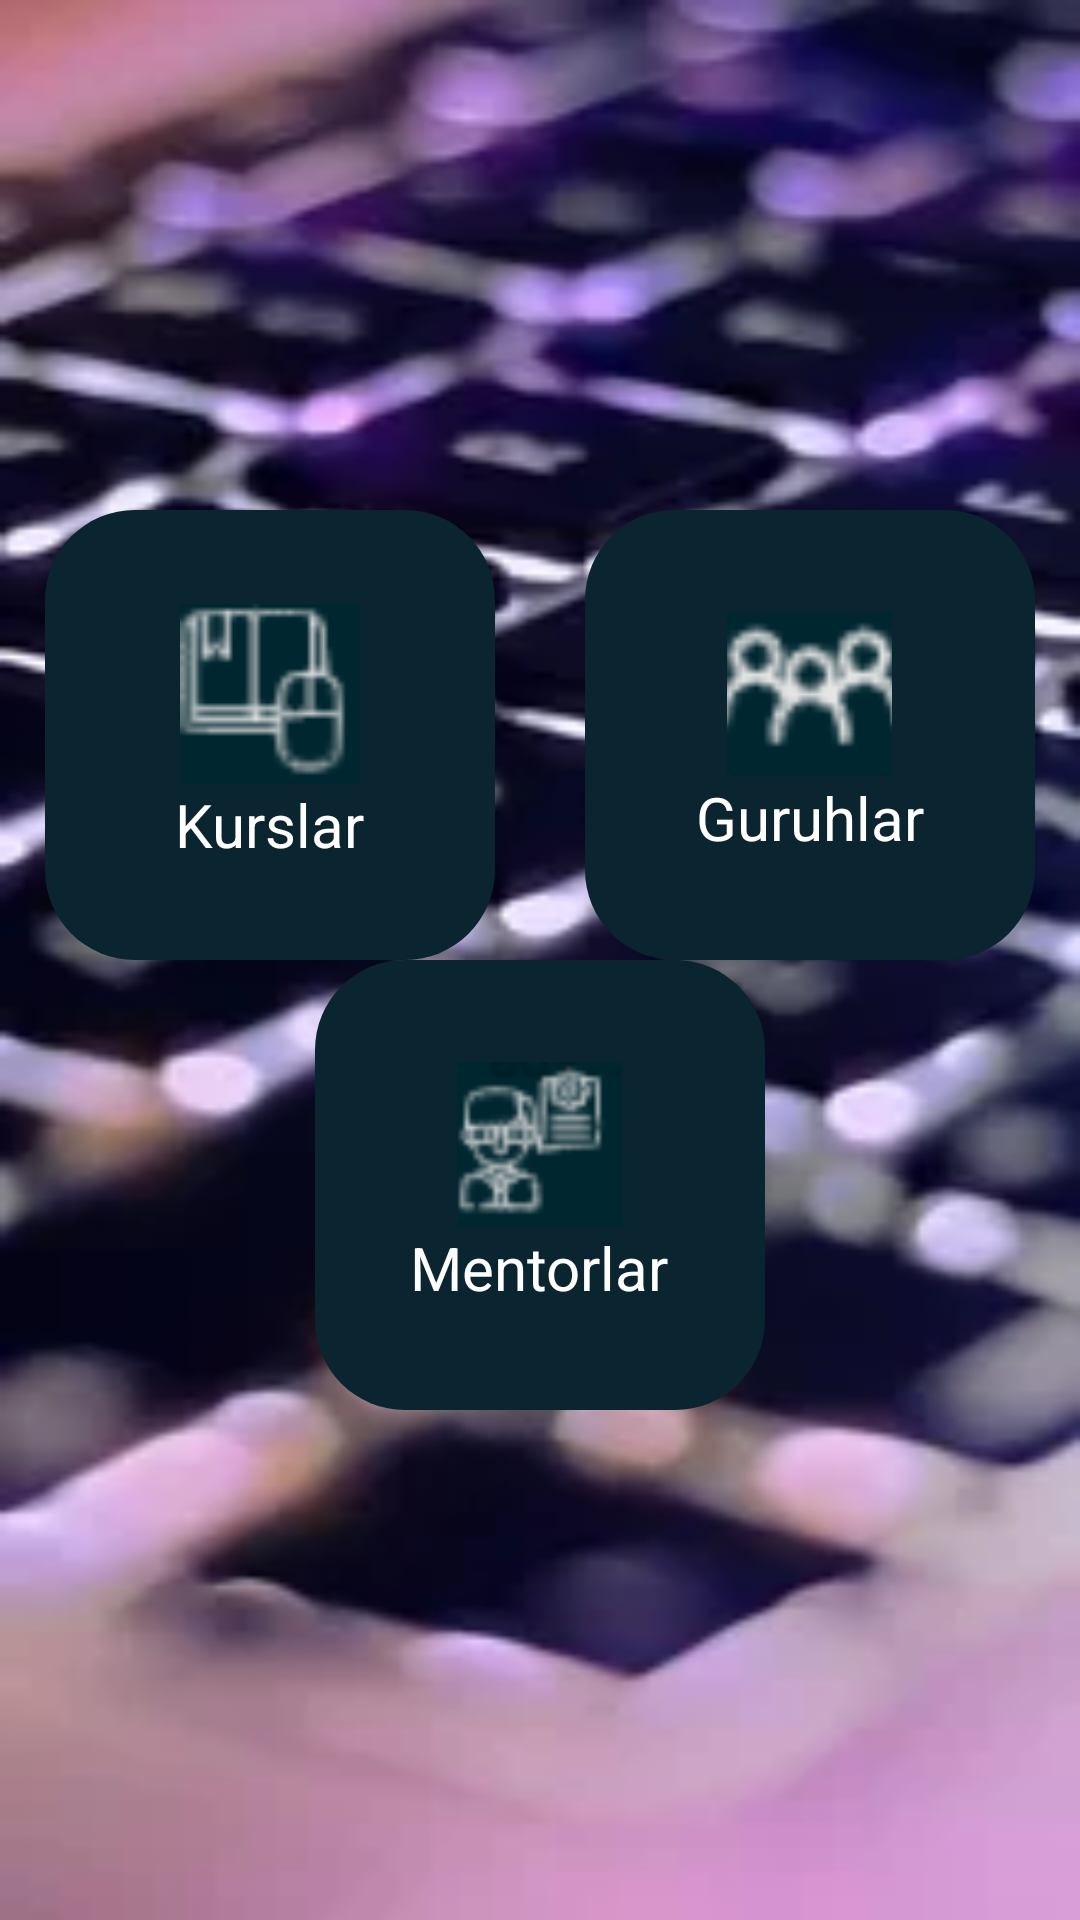

Write the Android layout XML for this screen, with the resource values it uses.
<!-- AndroidManifest.xml: application theme Theme.EducationSystems -->
<!-- res/layout/fragment_main.xml -->
<?xml version="1.0" encoding="utf-8"?>
<LinearLayout xmlns:android="http://schemas.android.com/apk/res/android"
    xmlns:tools="http://schemas.android.com/tools"
    android:layout_width="match_parent"
    android:layout_height="match_parent"
    xmlns:app="http://schemas.android.com/apk/res-auto"
    tools:context=".fragments.Main"
    android:orientation="vertical"
    android:background="@drawable/pic_background_main">
    <LinearLayout
        android:layout_width="match_parent"
        android:layout_height="match_parent"
        android:layout_weight="1">
        <LinearLayout
            android:layout_width="match_parent"
            android:layout_height="match_parent"
            android:layout_weight="1"
            android:gravity="bottom|center">
            <LinearLayout
                android:id="@+id/llCourses_main"
                android:layout_width="150dp"
                android:layout_height="150dp"
                android:background="@drawable/bg_button_main"
                android:gravity="center"
                android:orientation="vertical">
                <ImageView
                    android:layout_width="60dp"
                    android:layout_height="60dp"
                    android:src="@drawable/pic_courses_main"
                    android:scaleType="centerCrop"
                    android:adjustViewBounds="true"/>
                <TextView
                    android:layout_width="wrap_content"
                    android:layout_height="wrap_content"
                    android:text="Kurslar"
                    android:textColor="@color/white"
                    android:textSize="20sp"/>
            </LinearLayout>
        </LinearLayout>
        <LinearLayout
            android:layout_width="match_parent"
            android:layout_height="match_parent"
            android:layout_weight="1"
            android:gravity="bottom|center">
            <LinearLayout
                android:id="@+id/llGroups_main"
                android:layout_width="150dp"
                android:layout_height="150dp"
                android:background="@drawable/bg_button_main"
                android:gravity="center"
                android:orientation="vertical">
                <ImageView
                    android:layout_width="55dp"
                    android:layout_height="55dp"
                    android:src="@drawable/pic_groups_main"
                    android:scaleType="centerCrop"
                    android:adjustViewBounds="true"/>
                <TextView
                    android:layout_width="wrap_content"
                    android:layout_height="wrap_content"
                    android:text="Guruhlar"
                    android:textColor="@color/white"
                    android:textSize="20sp"/>
            </LinearLayout>
        </LinearLayout>
    </LinearLayout>
    <LinearLayout
        android:layout_width="match_parent"
        android:layout_height="match_parent"
        android:layout_weight="1"
        android:gravity="center_horizontal">
        <LinearLayout
            android:id="@+id/llMentors_main"
            android:layout_width="150dp"
            android:layout_height="150dp"
            android:background="@drawable/bg_button_main"
            android:gravity="center"
            android:orientation="vertical">
            <ImageView
                android:layout_width="55dp"
                android:layout_height="55dp"
                android:src="@drawable/pic_mentors_main"
                android:scaleType="centerCrop"
                android:adjustViewBounds="true"/>
            <TextView
                android:layout_width="wrap_content"
                android:layout_height="wrap_content"
                android:text="Mentorlar"
                android:textColor="@color/white"
                android:textSize="20sp"/>
        </LinearLayout>
    </LinearLayout>
</LinearLayout>
<!-- resources referenced by this layout -->
<resources>
  <!-- drawable bg_button_main (drawable) -->
  <?xml version="1.0" encoding="utf-8"?>
  <selector xmlns:android="http://schemas.android.com/apk/res/android">
  <item android:state_pressed="false">
      <shape android:shape="rectangle">
          <solid android:color="#0A252F"/>
          <corners android:radius="30dp"/>
      </shape>
  </item>
      <item android:state_pressed="true">
          <shape android:shape="rectangle">
              <solid android:color="#05161C"/>
              <corners android:radius="30dp"/>
          </shape>
      </item>
  </selector>
  <!-- drawable pic_background_main: png bitmap (drawable, 86775 bytes) -->
  <!-- drawable pic_courses_main: png bitmap (drawable, 1257 bytes) -->
  <!-- drawable pic_groups_main: png bitmap (drawable, 1179 bytes) -->
  <!-- drawable pic_mentors_main: png bitmap (drawable, 1839 bytes) -->
  <style name="Theme.EducationSystems" parent="Base.Theme.EducationSystems" />
  <style name="Base.Theme.EducationSystems" parent="Theme.Material3.DayNight.NoActionBar">
          
          
      </style>
  <!-- not gathered from this repository: default colours our renderer supplied (Android Studio template values) -->
  <color name="white">#FFFFFFFF</color>
</resources>
